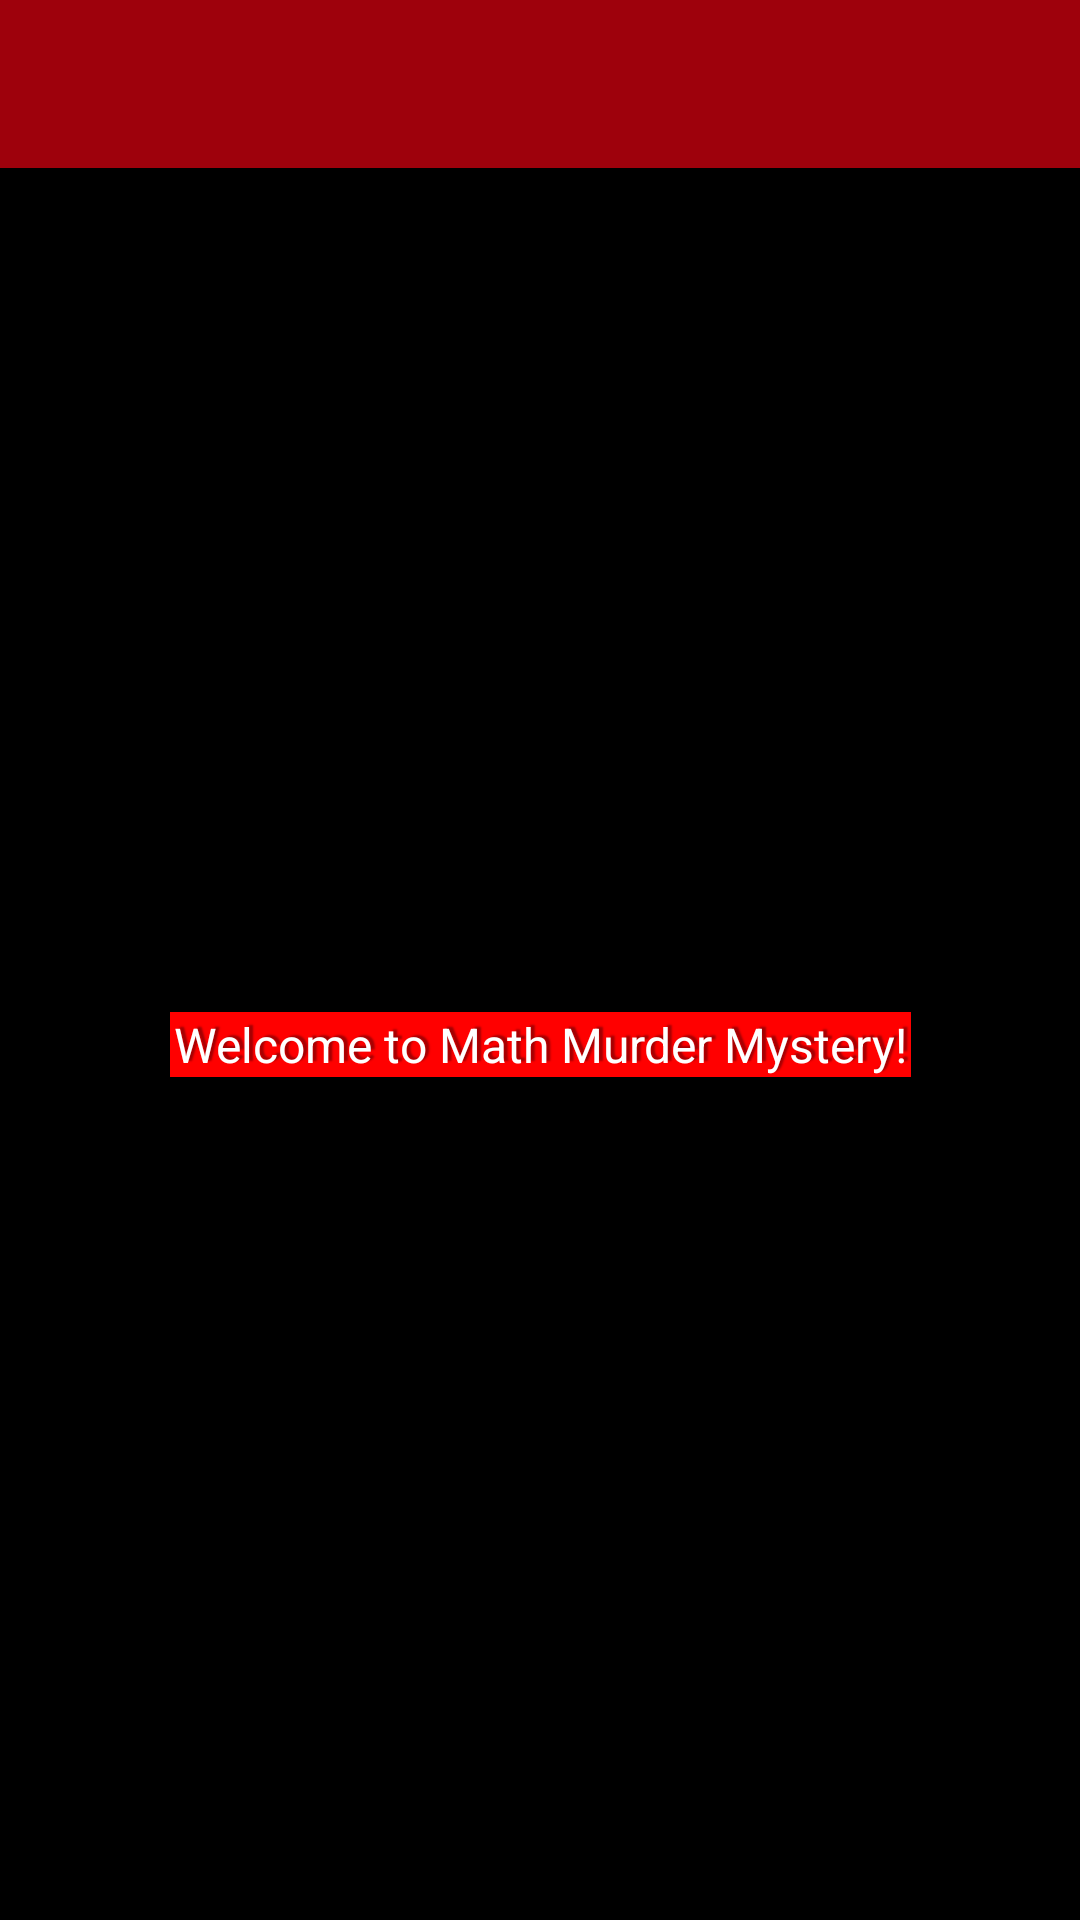

Android layout source for this screen:
<!-- AndroidManifest.xml: application theme AppTheme -->
<!-- res/layout/app_bar_home_screen.xml -->
<?xml version="1.0" encoding="utf-8"?>
<android.support.design.widget.CoordinatorLayout
  xmlns:android="http://schemas.android.com/apk/res/android"
  xmlns:app="http://schemas.android.com/apk/res-auto"
  xmlns:tools="http://schemas.android.com/tools"
  android:layout_width="match_parent"
  android:layout_height="match_parent"
  tools:context=".HomeScreenActivity">

  <android.support.design.widget.AppBarLayout
    android:layout_width="match_parent"
    android:layout_height="wrap_content"
    android:theme="@style/AppTheme.AppBarOverlay">

    <android.support.v7.widget.Toolbar
      android:id="@+id/toolbar"
      android:layout_width="match_parent"
      android:layout_height="?attr/actionBarSize"
      android:background="?attr/colorPrimary"
      app:popupTheme="@style/AppTheme.PopupOverlay"/>

  </android.support.design.widget.AppBarLayout>

  <include layout="@layout/content_home_screen"/>


</android.support.design.widget.CoordinatorLayout>
<!-- res/layout/content_home_screen.xml (included above) -->
<?xml version="1.0" encoding="utf-8"?>
<android.support.constraint.ConstraintLayout
  xmlns:android="http://schemas.android.com/apk/res/android"
  xmlns:app="http://schemas.android.com/apk/res-auto"
  xmlns:tools="http://schemas.android.com/tools"
  android:layout_width="match_parent"
  android:layout_height="match_parent"
  app:layout_behavior="@string/appbar_scrolling_view_behavior"
  tools:context=".HomeScreenActivity"
  tools:showIn="@layout/app_bar_home_screen"
  android:background="#000000">

  <TextView
    android:layout_width="wrap_content"
    android:layout_height="wrap_content"
    android:text="@string/welcome_string"
    app:layout_constraintBottom_toBottomOf="parent"
    app:layout_constraintLeft_toLeftOf="parent"
    app:layout_constraintRight_toRightOf="parent"
    app:layout_constraintTop_toTopOf="parent"
    android:textSize="16sp"
    android:textColor="#ffffff"
    android:shadowColor="@color/colorAccent"
    android:background="#ff0000"
    android:paddingLeft="4px"
    android:paddingRight="4px"
    android:shadowDy="-2"
    android:shadowDx="4"
    android:shadowRadius="1"/>

  <FrameLayout
    android:id="@+id/fragment_container"
    android:layout_width="match_parent"
    android:layout_height="match_parent"/>

</android.support.constraint.ConstraintLayout>
<!-- resources referenced by this layout -->
<resources>
  <color name="colorAccent">#a10003</color>
  <string name="welcome_string">Welcome to Math Murder Mystery!</string>
  <style name="AppTheme.AppBarOverlay" parent="ThemeOverlay.AppCompat.Dark.ActionBar" />
  <style name="AppTheme.PopupOverlay" parent="ThemeOverlay.AppCompat.Light" />
  <style name="AppTheme" parent="Base.Theme.AppCompat.Light.DarkActionBar">
      
      <item name="colorPrimary">@color/colorPrimary</item>
      <item name="colorPrimaryDark">@color/colorPrimaryDark</item>
      <item name="colorAccent">@color/colorAccent</item>
    </style>
  <color name="colorPrimary">#9e010c</color>
  <color name="colorPrimaryDark">#000000</color>
</resources>
